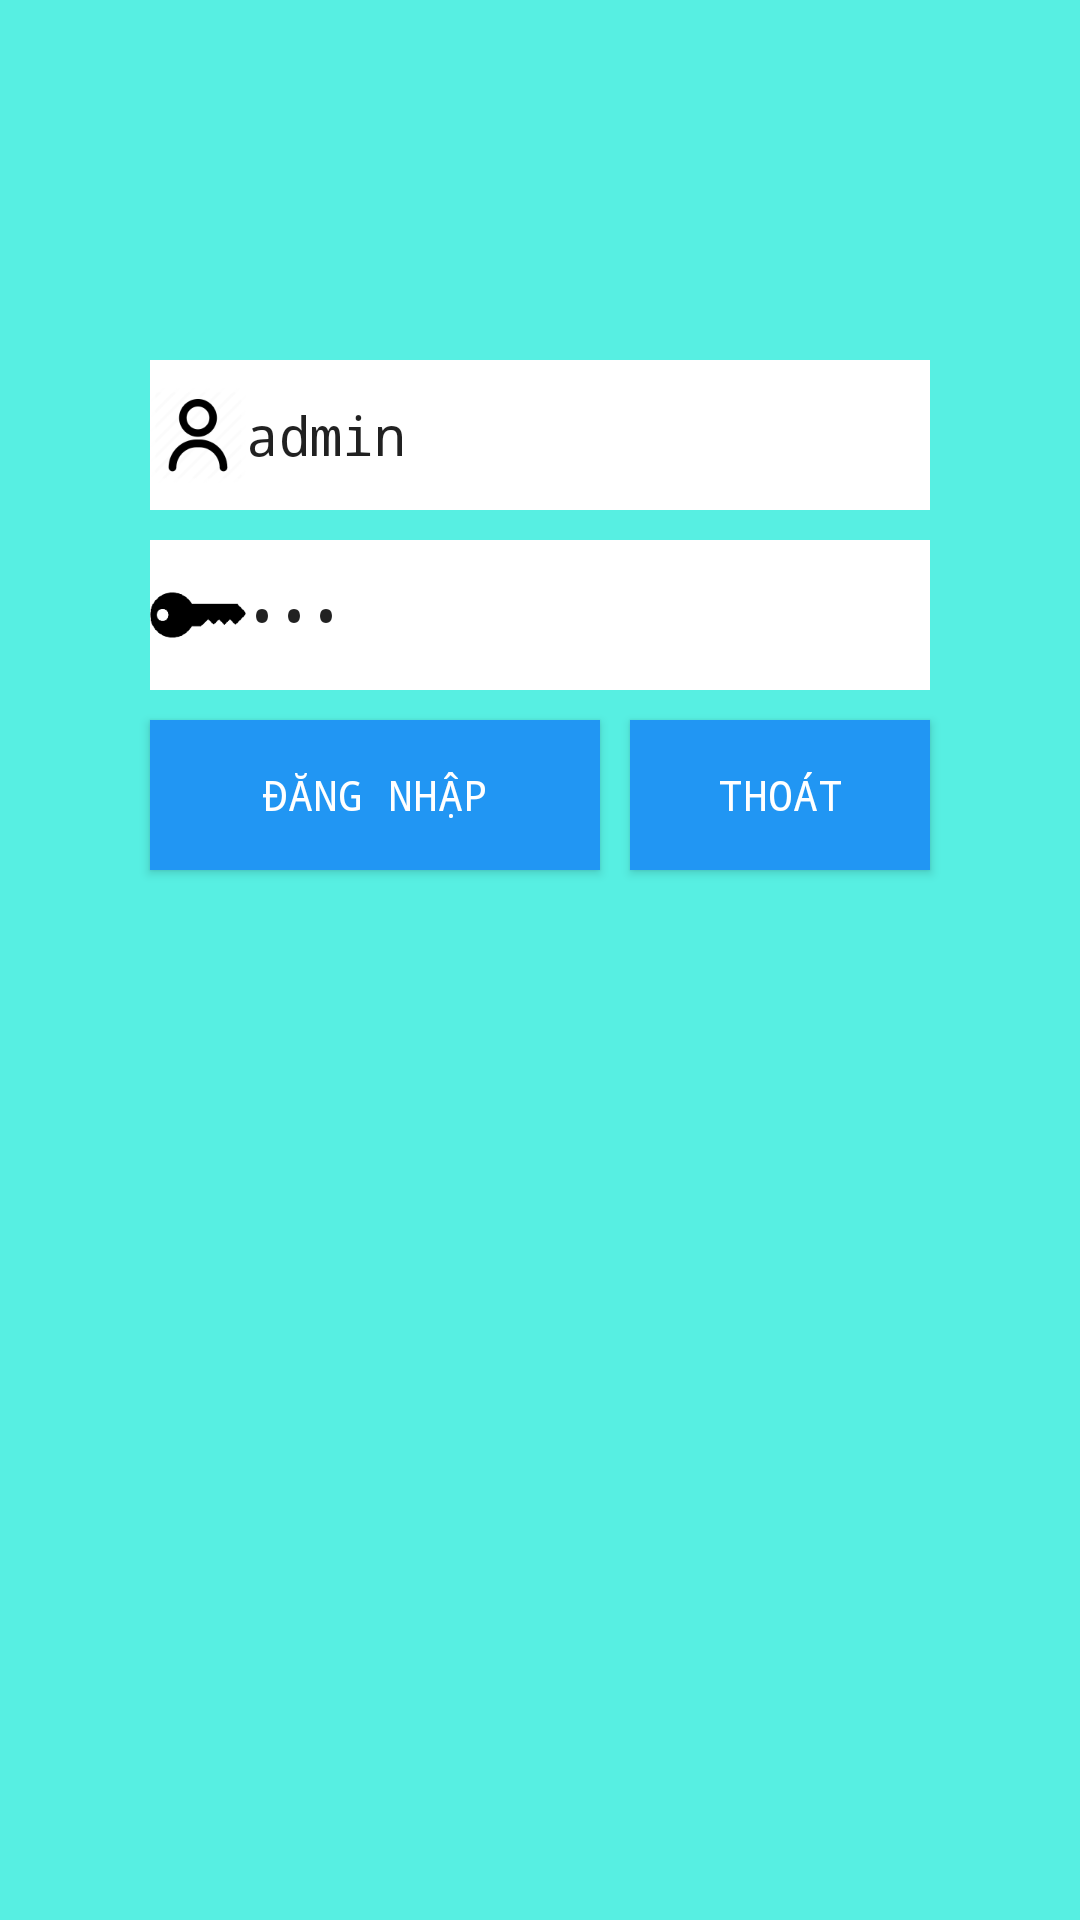

The Android layout XML behind this screen, and the referenced resources:
<!-- AndroidManifest.xml: activity theme AppTheme.NoActionBar -->
<!-- res/layout/activity_dang_nhap.xml -->
<?xml version="1.0" encoding="utf-8"?>
<RelativeLayout xmlns:android="http://schemas.android.com/apk/res/android"
    xmlns:app="http://schemas.android.com/apk/res-auto"
    xmlns:tools="http://schemas.android.com/tools"
    android:layout_width="match_parent"
    android:layout_height="match_parent"
    android:background="#57EFE2"
    tools:context=".ManHinhChinh">
    <ImageView
        android:id="@+id/imageView"
        android:layout_width="match_parent"
        android:layout_height="wrap_content"
        app:srcCompat="@drawable/cofelogo"
        android:layout_marginTop="100dp"

        />

    <EditText
        android:text="admin"
        android:id="@+id/edtUser"
        android:layout_width="match_parent"
        android:layout_height="50dp"
        android:layout_below="@+id/imageView"
        android:layout_marginHorizontal="50dp"
        android:layout_marginTop="20dp"
        android:background="#FFFFFF"
        android:drawableLeft="@mipmap/user"
        android:fontFamily="monospace"
        android:hint="Username"></EditText>
    <EditText
        android:text="123"
        android:layout_width="match_parent"
        android:layout_height="50dp"
        android:id="@+id/edtPass"
        android:fontFamily="monospace"
        android:layout_below="@id/edtUser"
        android:layout_marginTop="10dp"
        android:layout_marginHorizontal="50dp"
        android:background="#FFFFFF"
        android:drawableLeft="@mipmap/password"
        android:hint="Password"
        android:password="true"
        ></EditText>
    <Button
        android:layout_width="150dp"
        android:layout_height="50dp"
        android:id="@+id/btnDangNhap"
        android:text="Đăng nhập"
        android:layout_below="@+id/edtPass"
        android:layout_marginTop="10dp"
        android:layout_marginLeft="50dp"
        android:fontFamily="monospace"
        android:background="#2196F3"
        android:textColor="#FFFFFF"
        ></Button>
    <Button
        android:layout_width="150dp"
        android:layout_height="50dp"
        android:id="@+id/btnThoat"
        android:fontFamily="monospace"
        android:text="Thoát"
        android:layout_below="@+id/edtPass"
        android:layout_marginTop="10dp"
        android:layout_toRightOf="@+id/btnDangNhap"
        android:layout_marginRight="50dp"
        android:layout_marginLeft="10dp"
        android:background="#2196F3"
        android:textColor="#FFFFFF"
        ></Button>


</RelativeLayout>
<!-- resources referenced by this layout -->
<resources>
  <!-- mipmap password: png bitmap (mipmap-xxxhdpi, 4134 bytes) -->
  <!-- mipmap user: png bitmap (mipmap-xxxhdpi, 1682 bytes) -->
  <style name="AppTheme.NoActionBar">
          <item name="windowActionBar">false</item>
          <item name="windowNoTitle">true</item>
      </style>
</resources>
